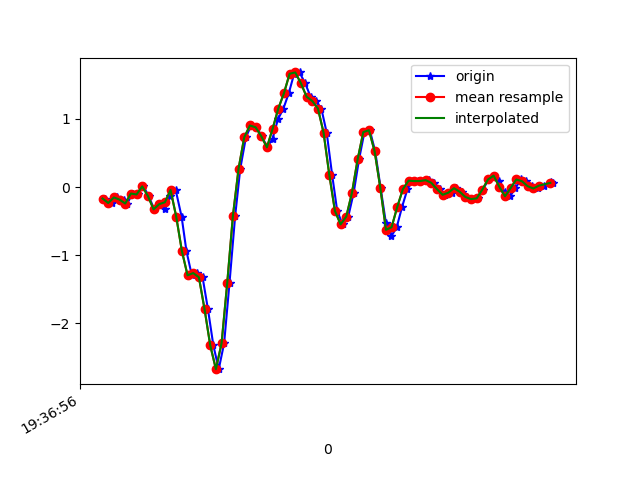

Values plotted in this chart, from the file beside it:
1617737816428, 433453128104013, -0.16912887, 0.07643591, -0.07565026
1617737816455, 433453147157421, -0.2351, -0.2021, 9.7E-5
1617737816470, 433453166186013, -0.1532, -0.1044, -0.04389
1617737816494, 433453185239421, -0.185, -0.06528, 0.01354
1617737816507, 433453204268013, -0.2424, -0.2632, -0.0109
1617737816526, 433453223282749, -0.09583, 0.3159, -0.00479
1617737816545, 433453242307693, -0.1093, 0.1803, 0.05019
1617737816564, 433453261332637, 0.009244, 0.5028, 0.02453
1617737816583, 433453280382365, -0.1313, 0.6592, 0.1039
1617737816602, 433453299407261, -0.328, 0.7313, 0.1198
1617737816621, 433453318456989, -0.2522, 1.663, 0.1272
1617737816640, 433453337432477, -0.3206, 1.739, 0.2017
1617737816659, 433453356479005, -0.1276, 2.056, 0.2163
1617737816678, 433453375500733, -0.04329, 2.572, 0.308
1617737816699, 433453394547261, -0.4367, 2.667, 0.4143
1617737816716, 433453413568989, -0.9413, 2.883, 0.49
1617737816735, 433453432590589, -1.298, 2.748, 0.6122
1617737816754, 433453451611037, -1.265, 2.566, 0.6916
1617737816773, 433453470656253, -1.327, 2.816, 0.6525
1617737816792, 433453489676637, -1.798, 2.759, 0.7258
1617737816811, 433453508697085, -2.328, 2.236, 0.8138
1617737816830, 433453527738237, -2.677, 1.528, 0.7368
1617737816849, 433453546758461, -2.296, 0.95, 0.5352
1617737816868, 433453565803517, -1.407, 0.5749, 0.2005
1617737816888, 433453584823741, -0.422, 0.3306, -0.08176
1617737816906, 433453603868797, 0.2719, 0.06666, -0.2247
1617737816926, 433453622889085, 0.7313, -0.262, -0.3188
1617737816944, 433453641923773, 0.9048, -0.5442, -0.3664
1617737816963, 433453660943613, 0.8779, -0.7714, -0.4067
1617737816982, 433453679988285, 0.7472, -0.9828, -0.3847
1617737817001, 433453699008125, 0.5835, -1.137, -0.4177
1617737817020, 433453718052797, 0.713, -1.379, -0.491
1617737817039, 433453737056381, 0.9964, -1.641, -0.6157
1617737817058, 433453756100477, 1.152, -1.754, -0.6877
1617737817077, 433453775119805, 1.378, -1.832, -0.6767
1617737817096, 433453794163901, 1.665, -1.961, -0.6315
1617737817115, 433453813183293, 1.684, -2.123, -0.6254
1617737817135, 433453832216445, 1.524, -2.286, -0.59
1617737817154, 433453851235453, 1.327, -2.253, -0.4996
1617737817173, 433453870279293, 1.264, -2.065, -0.3493
1617737817192, 433453889298237, 1.154, -1.913, -0.232
1617737817211, 433453908342077, 0.796, -1.796, -0.1856
1617737817230, 433453927361149, 0.1815, -1.622, -0.1661
1617737817248, 433453946395197, -0.3524, -1.338, -0.1502
1617737817267, 433453965438781, -0.5491, -0.9437, -0.1184
1617737817287, 433453984457469, -0.4342, -0.5747, -0.1025
1617737817306, 433454003501053, -0.08605, -0.2632, -0.1221
1617737817325, 433454022519805, 0.4051, 0.02146, -0.1697
1617737817344, 433454041535869, 0.807, 0.2414, -0.1856
1617737817363, 433454060579389, 0.8351, 0.3538, -0.1661
1617737817382, 433454079622845, 0.5248, 0.3635, -0.1172
1617737817401, 433454098641597, -0.0103, 0.3159, -0.07932
1617737817420, 433454117685181, -0.5344, 0.2316, -0.0671
1617737817439, 433454136699837, -0.7238, 0.1693, -0.07565
1617737817458, 433454155743293, -0.5906, 0.1241, -0.1099
1617737817477, 433454174761917, -0.2901, 0.06544, -0.1282
1617737817496, 433454193805373, -0.02863, 0.03245, -0.127
1617737817515, 433454212823997, 0.09354, 0.04956, -0.1062
1617737817534, 433454231833789, 0.08743, 0.05444, -0.09031
1617737817553, 433454250876989, 0.08743, 0.05078, -0.08298
1617737817572, 433454269895485, 0.1009, 0.05689, -0.07199
... 23 more rows
